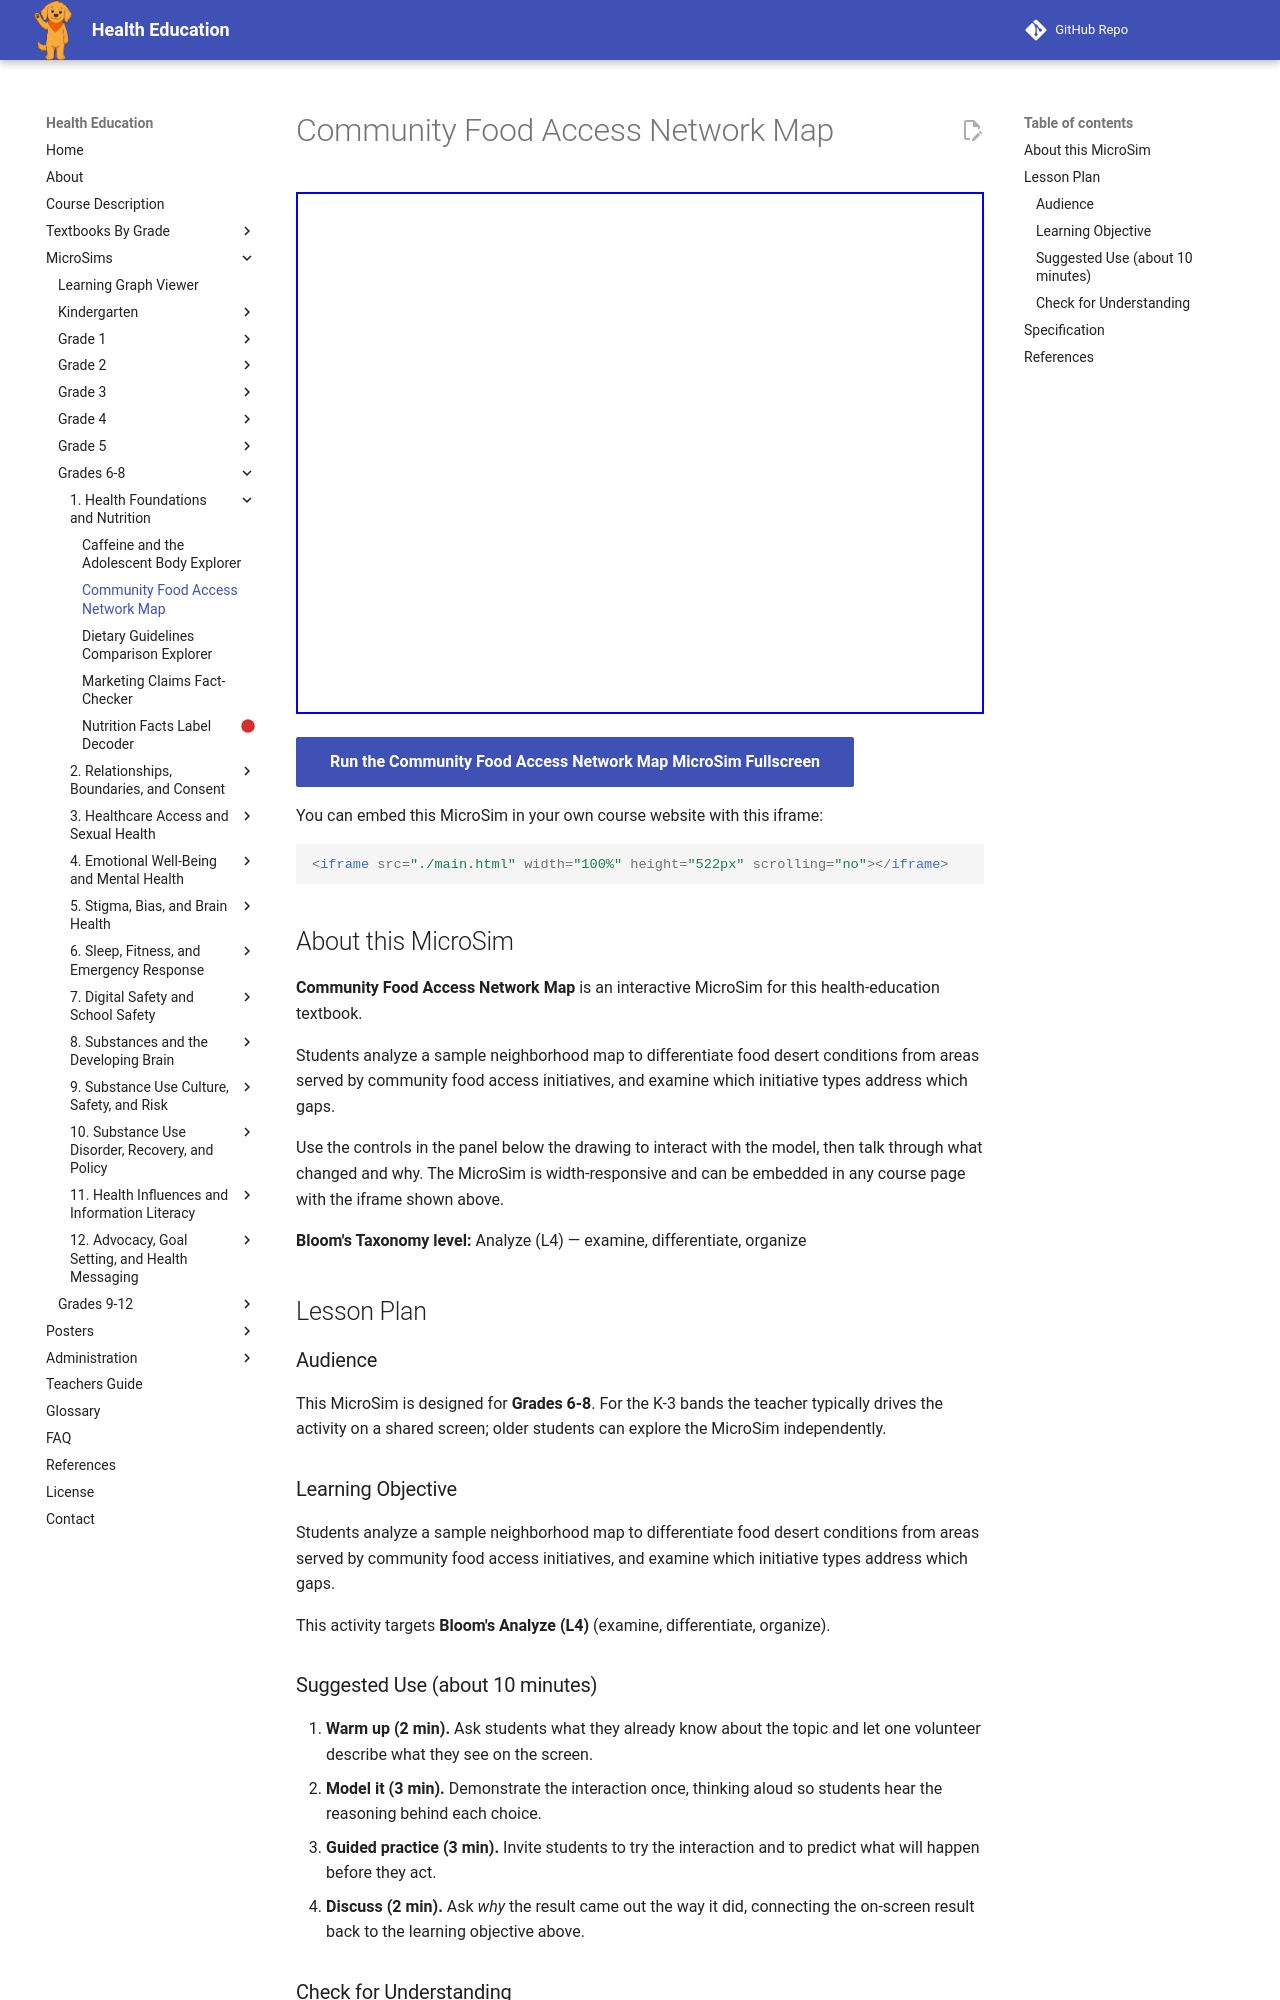

repository: dmccreary/health-education · page: sims/community-food-access-network-map/index.html · generator: mkdocs

---
title: Community Food Access Network Map
description: Students analyze a sample neighborhood map to differentiate food desert conditions from areas served by community food access initiatives, and examine which initiative types address which gaps.
image: /sims/community-food-access-network-map/community-food-access-network-map.png
og:image: /sims/community-food-access-network-map/community-food-access-network-map.png
twitter:image: /sims/community-food-access-network-map/community-food-access-network-map.png
social:
   cards: false
library: Leaflet
bloom_level: Analyze (L4)
grade_band: Grades 6-8
---

# Community Food Access Network Map

<iframe src="main.html" width="100%" height="522px" scrolling="no"></iframe>

[Run the Community Food Access Network Map MicroSim Fullscreen](main.html){ .md-button .md-button--primary }

You can embed this MicroSim in your own course website with this iframe:

```html
<iframe src="./main.html" width="100%" height="522px" scrolling="no"></iframe>
```

## About this MicroSim

**Community Food Access Network Map** is an interactive MicroSim for this health-education textbook.

Students analyze a sample neighborhood map to differentiate food desert conditions from areas served by community food access initiatives, and examine which initiative types address which gaps.

Use the controls in the panel below the drawing to interact with the model, then talk through what changed and why. The MicroSim is width-responsive and can be embedded in any course page with the iframe shown above.

**Bloom's Taxonomy level:** Analyze (L4) — examine, differentiate, organize

## Lesson Plan

### Audience

This MicroSim is designed for **Grades 6-8**. For the K-3 bands the teacher
typically drives the activity on a shared screen; older students can explore
the MicroSim independently.

### Learning Objective

Students analyze a sample neighborhood map to differentiate food desert conditions from areas served by community food access initiatives, and examine which initiative types address which gaps.

This activity targets **Bloom's Analyze (L4)** (examine, differentiate, organize).

### Suggested Use (about 10 minutes)

1. **Warm up (2 min).** Ask students what they already know about the topic
   and let one volunteer describe what they see on the screen.
2. **Model it (3 min).** Demonstrate the interaction once, thinking aloud so
   students hear the reasoning behind each choice.
3. **Guided practice (3 min).** Invite students to try the interaction and to
   predict what will happen before they act.
4. **Discuss (2 min).** Ask *why* the result came out the way it did, connecting
   the on-screen result back to the learning objective above.

### Check for Understanding

Have each student (or pair) explain their result in one sentence, using the
vocabulary from this chapter. Look for reasoning that matches the
**Analyze**-level objective rather than a lucky guess.
